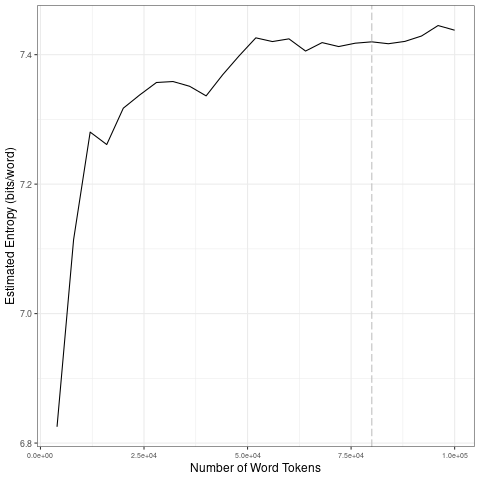

Data behind this chart, as committed beside it:
file, entropy.Corpus.Size, entropy.Entropy, sd.Corpus.Size, sd.SD
data/covid-clean/2020_by_en/2020-04-10_t…, 4000, 6.825, 20000, 0.2023
data/covid-clean/2020_by_en/2020-04-10_t…, 8000, 7.114, 40000, 0.01046
data/covid-clean/2020_by_en/2020-04-10_t…, 12000, 7.28, 60000, 0.02425
data/covid-clean/2020_by_en/2020-04-10_t…, 16000, 7.261, 80000, 0.005886
data/covid-clean/2020_by_en/2020-04-10_t…, 20000, 7.317, 1e+05, 0.01171
data/covid-clean/2020_by_en/2020-04-10_t…, 24000, 7.338, 20000, 0.2023
data/covid-clean/2020_by_en/2020-04-10_t…, 28000, 7.357, 40000, 0.01046
data/covid-clean/2020_by_en/2020-04-10_t…, 32000, 7.359, 60000, 0.02425
data/covid-clean/2020_by_en/2020-04-10_t…, 36000, 7.351, 80000, 0.005886
data/covid-clean/2020_by_en/2020-04-10_t…, 40000, 7.336, 1e+05, 0.01171
data/covid-clean/2020_by_en/2020-04-10_t…, 44000, 7.369, 20000, 0.2023
data/covid-clean/2020_by_en/2020-04-10_t…, 48000, 7.398, 40000, 0.01046
data/covid-clean/2020_by_en/2020-04-10_t…, 52000, 7.426, 60000, 0.02425
data/covid-clean/2020_by_en/2020-04-10_t…, 56000, 7.42, 80000, 0.005886
data/covid-clean/2020_by_en/2020-04-10_t…, 60000, 7.424, 1e+05, 0.01171
data/covid-clean/2020_by_en/2020-04-10_t…, 64000, 7.406, 20000, 0.2023
data/covid-clean/2020_by_en/2020-04-10_t…, 68000, 7.419, 40000, 0.01046
data/covid-clean/2020_by_en/2020-04-10_t…, 72000, 7.413, 60000, 0.02425
data/covid-clean/2020_by_en/2020-04-10_t…, 76000, 7.418, 80000, 0.005886
data/covid-clean/2020_by_en/2020-04-10_t…, 80000, 7.42, 1e+05, 0.01171
data/covid-clean/2020_by_en/2020-04-10_t…, 84000, 7.417, 20000, 0.2023
data/covid-clean/2020_by_en/2020-04-10_t…, 88000, 7.421, 40000, 0.01046
data/covid-clean/2020_by_en/2020-04-10_t…, 92000, 7.429, 60000, 0.02425
data/covid-clean/2020_by_en/2020-04-10_t…, 96000, 7.445, 80000, 0.005886
data/covid-clean/2020_by_en/2020-04-10_t…, 1e+05, 7.438, 1e+05, 0.01171
